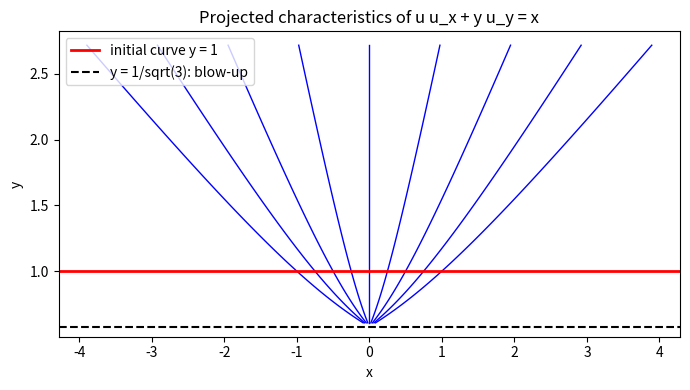

Write Python code to recreate this figure.
# Solving a quasilinear Cauchy problem by integrating the characteristic system
# Applied ODE & PDE with Python, Ch. 7 | (c) 2026 Stephen E. Moore | MIT Licence
import numpy as np
import matplotlib.pyplot as plt
from scipy.integrate import solve_ivp

# PDE:  u u_x + y u_y = x,   data u(x0, 1) = 2 x0 on the line y = 1


def char_rhs(s, z):
    """Characteristic system dx/ds = a, dy/ds = b, du/ds = c with z = (x, y, u)."""
    x, y, u = z
    return [u, y, x]


def exact(x, y):
    """Solution found by hand in the text (valid for y > 1/sqrt(3))."""
    return x * (3 * y**2 + 1) / (3 * y**2 - 1)


fig, ax = plt.subplots(figsize=(7, 4))
print("   x0      s       x(s)       y(s)       u(s)     exact u   |error|")
for x0 in np.linspace(-1.0, 1.0, 9):
    # follow the characteristic both forwards (s > 0) and backwards (s < 0)
    for s_end in (1.0, -0.5):
        sol = solve_ivp(char_rhs, (0.0, s_end), [x0, 1.0, 2 * x0],
                        rtol=1e-10, atol=1e-12, dense_output=True)
        s = np.linspace(0.0, s_end, 100)
        x, y, u = sol.sol(s)
        ax.plot(x, y, "b-", lw=1)
    if x0 in (-1.0, 0.5, 1.0):          # print a few end points (s = 1)
        x, y, u = solve_ivp(char_rhs, (0, 1), [x0, 1.0, 2 * x0],
                            rtol=1e-10, atol=1e-12).y[:, -1]
        print(f"{x0:6.2f}  {1.0:5.2f}  {x:9.5f}  {y:9.5f}  {u:9.5f}  "
              f"{exact(x, y):9.5f}  {abs(u - exact(x, y)):.1e}")

ax.axhline(1.0, color="r", lw=2, label="initial curve y = 1")
ax.axhline(1 / np.sqrt(3), color="k", ls="--", label="y = 1/sqrt(3): blow-up")
ax.set_xlabel("x")
ax.set_ylabel("y")
ax.set_title("Projected characteristics of u u_x + y u_y = x")
ax.legend(loc="upper left")
plt.tight_layout()
plt.savefig("ch07_quasilinear_chars.pdf", bbox_inches="tight")
